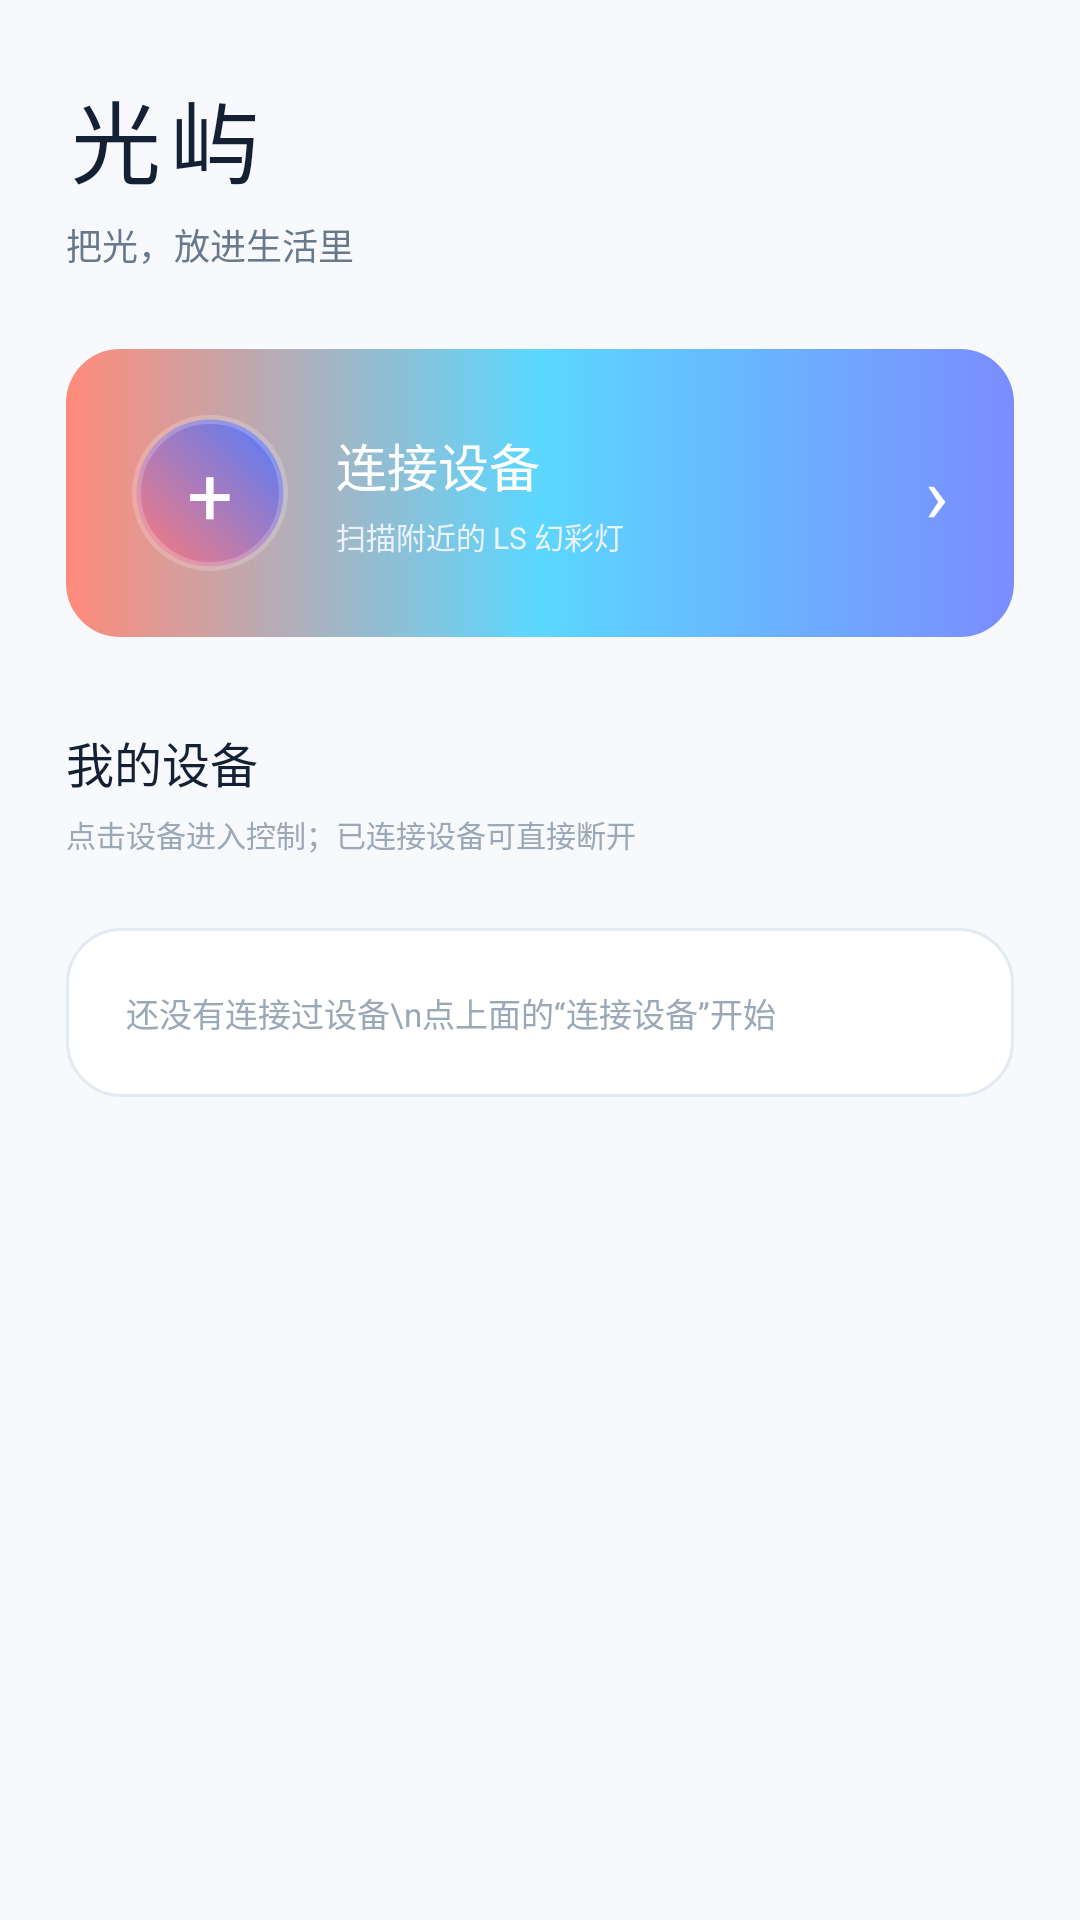

Write the Android layout XML for this screen, with the resource values it uses.
<!-- AndroidManifest.xml: application theme Theme.LS -->
<!-- res/layout/page_home_ls.xml -->
<?xml version="1.0" encoding="utf-8"?>
<ScrollView xmlns:android="http://schemas.android.com/apk/res/android"
    android:layout_width="match_parent"
    android:layout_height="match_parent"
    android:clipToPadding="false"
    android:fillViewport="true"
    android:overScrollMode="never"
    android:scrollbars="none">

    <LinearLayout
        android:layout_width="match_parent"
        android:layout_height="wrap_content"
        android:orientation="vertical"
        android:paddingStart="22dp"
        android:paddingTop="24dp"
        android:paddingEnd="22dp"
        android:paddingBottom="92dp">

        <TextView
            android:layout_width="wrap_content"
            android:layout_height="wrap_content"
            android:fontFamily="sans-serif-medium"
            android:letterSpacing="0.1"
            android:text="光屿"
            android:textColor="@color/ls_text"
            android:textSize="30sp" />

        <TextView
            android:layout_width="wrap_content"
            android:layout_height="wrap_content"
            android:layout_marginTop="5dp"
            android:text="把光，放进生活里"
            android:textColor="@color/ls_secondary"
            android:textSize="12sp" />

        <LinearLayout
            android:id="@+id/connectCard"
            android:layout_width="match_parent"
            android:layout_height="wrap_content"
            android:layout_marginTop="26dp"
            android:background="@drawable/bg_ls_rgb"
            android:clickable="true"
            android:focusable="true"
            android:gravity="center_vertical"
            android:orientation="horizontal"
            android:padding="22dp">

            <FrameLayout
                android:layout_width="52dp"
                android:layout_height="52dp"
                android:background="@drawable/bg_ls_icon_rgb">

                <TextView
                    android:id="@+id/connectIcon"
                    android:layout_width="wrap_content"
                    android:layout_height="wrap_content"
                    android:layout_gravity="center"
                    android:text="+"
                    android:textColor="#FFFFFF"
                    android:textSize="27sp" />
            </FrameLayout>

            <LinearLayout
                android:layout_width="0dp"
                android:layout_height="wrap_content"
                android:layout_marginStart="16dp"
                android:layout_weight="1"
                android:orientation="vertical">

                <TextView
                    android:id="@+id/connectTitle"
                    android:layout_width="wrap_content"
                    android:layout_height="wrap_content"
                    android:fontFamily="sans-serif-medium"
                    android:text="连接设备"
                    android:textColor="#FFFFFF"
                    android:textSize="17sp" />

                <TextView
                    android:id="@+id/connectSubtitle"
                    android:layout_width="wrap_content"
                    android:layout_height="wrap_content"
                    android:layout_marginTop="4dp"
                    android:text="扫描附近的 LS 幻彩灯"
                    android:textColor="#EAF2FF"
                    android:textSize="10sp" />
            </LinearLayout>

            <TextView
                android:layout_width="wrap_content"
                android:layout_height="wrap_content"
                android:text="›"
                android:textColor="#FFFFFF"
                android:textSize="26sp" />
        </LinearLayout>

        <TextView
            android:layout_width="wrap_content"
            android:layout_height="wrap_content"
            android:layout_marginTop="30dp"
            android:fontFamily="sans-serif-medium"
            android:text="我的设备"
            android:textColor="@color/ls_text"
            android:textSize="16sp" />

        <TextView
            android:id="@+id/myDevicesHint"
            android:layout_width="match_parent"
            android:layout_height="wrap_content"
            android:layout_marginTop="5dp"
            android:text="点击设备进入控制；已连接设备可直接断开"
            android:textColor="@color/ls_tertiary"
            android:textSize="10sp" />

        <LinearLayout
            android:id="@+id/myDevicesList"
            android:layout_width="match_parent"
            android:layout_height="wrap_content"
            android:layout_marginTop="10dp"
            android:orientation="vertical" />

        <TextView
            android:id="@+id/myDevicesEmpty"
            android:layout_width="match_parent"
            android:layout_height="wrap_content"
            android:layout_marginTop="14dp"
            android:background="@drawable/bg_ls_card"
            android:lineSpacingExtra="4dp"
            android:padding="20dp"
            android:text="还没有连接过设备\n点上面的“连接设备”开始"
            android:textColor="@color/ls_tertiary"
            android:textSize="11sp" />
    </LinearLayout>
</ScrollView>
<!-- resources referenced by this layout -->
<resources>
  <color name="ls_secondary">#68788D</color>
  <color name="ls_tertiary">#9AA8B8</color>
  <color name="ls_text">#142033</color>
  <!-- drawable bg_ls_card (drawable) -->
  <?xml version="1.0" encoding="utf-8"?>
  <shape xmlns:android="http://schemas.android.com/apk/res/android"
      android:shape="rectangle">
      <solid android:color="@color/ls_card" />
      <corners android:radius="18dp" />
      <stroke
          android:width="1dp"
          android:color="@color/ls_stroke" />
  </shape>
  <!-- drawable bg_ls_icon_rgb (drawable) -->
  <?xml version="1.0" encoding="utf-8"?>
  <shape xmlns:android="http://schemas.android.com/apk/res/android"
      android:shape="oval">
      <gradient
          android:angle="45"
          android:endColor="#4F7CFF"
          android:startColor="#FF7A7A"
          android:type="linear" />
      <stroke
          android:width="3dp"
          android:color="#33FFFFFF" />
      <size
          android:width="30dp"
          android:height="30dp" />
  </shape>
  <!-- drawable bg_ls_rgb (drawable) -->
  <?xml version="1.0" encoding="utf-8"?>
  <shape xmlns:android="http://schemas.android.com/apk/res/android"
      android:shape="rectangle">
      <gradient
          android:angle="0"
          android:endColor="#7B8CFF"
          android:centerColor="#5BD7FF"
          android:startColor="#FF8A7A" />
      <corners android:radius="18dp" />
  </shape>
  <style name="Theme.LS" parent="@android:style/Theme.Material.Light.NoActionBar">
          <item name="android:fontFamily">sans-serif</item>
          <item name="android:windowBackground">@color/ls_bg</item>
          <item name="android:colorAccent">@color/ls_accent</item>
          <item name="android:statusBarColor">@color/ls_bg</item>
          <item name="android:navigationBarColor">@color/ls_bg</item>
          <item name="android:windowLightStatusBar">true</item>
          <item name="android:windowLightNavigationBar">true</item>
          <item name="android:windowNoTitle">true</item>
          <item name="android:windowActionModeOverlay">true</item>
          <item name="android:windowDrawsSystemBarBackgrounds">true</item>
          <item name="android:windowSoftInputMode">adjustResize</item>
      </style>
  <color name="ls_card">#FFFFFF</color>
  <color name="ls_stroke">#E4EAF2</color>
  <color name="ls_bg">#F7F9FC</color>
  <color name="ls_accent">#4F7CFF</color>
</resources>
